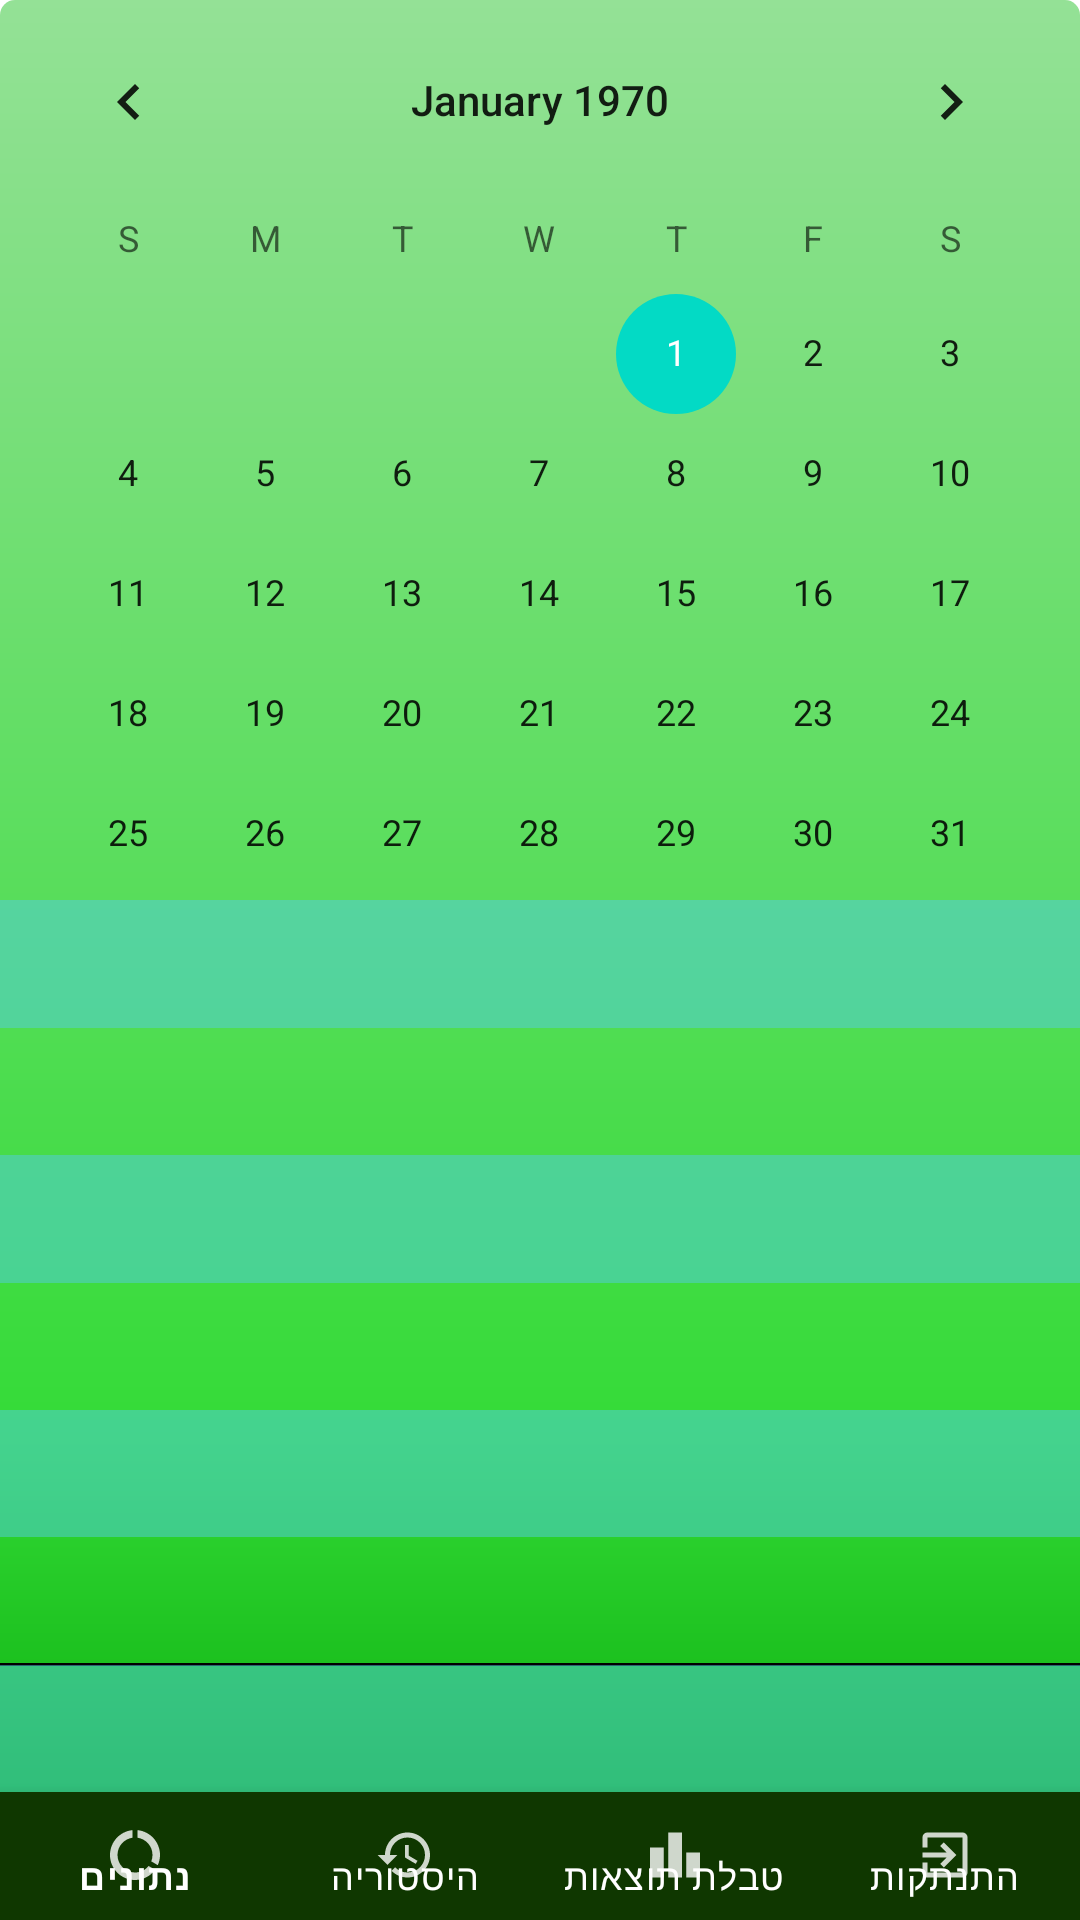

The Android layout XML behind this screen, and the referenced resources:
<!-- AndroidManifest.xml: application theme Theme.BubiTheBakar -->
<!-- res/layout/lo_data_history.xml -->
<?xml version="1.0" encoding="utf-8"?>
<androidx.constraintlayout.widget.ConstraintLayout xmlns:android="http://schemas.android.com/apk/res/android"
    xmlns:app="http://schemas.android.com/apk/res-auto"
    xmlns:tools="http://schemas.android.com/tools"
    android:id="@+id/linearLayout3"
    android:layout_width="match_parent"
    android:layout_height="match_parent"
    android:background="@drawable/gradient">

    <CalendarView
        android:id="@+id/calendarView1"
        android:layout_width="0dp"
        android:layout_height="300dp"
        app:layout_constraintBottom_toTopOf="@+id/tvBakarotDarush"
        app:layout_constraintEnd_toEndOf="parent"
        app:layout_constraintHeight_percent="0.5"
        app:layout_constraintStart_toStartOf="parent"
        app:layout_constraintTop_toTopOf="parent" />

    <TextView
        android:id="@+id/tvBakarotDarush"
        android:layout_width="0dp"
        android:layout_height="0dp"
        android:background="#8054cce4"
        android:gravity="center"
        android:textColor="@android:color/black"
        android:textStyle="bold"
        app:layout_constraintBottom_toTopOf="@+id/tvBakarotYesh"
        app:layout_constraintEnd_toEndOf="parent"
        app:layout_constraintStart_toStartOf="parent"
        app:layout_constraintTop_toBottomOf="@+id/calendarView1" />

    <TextView
        android:id="@+id/tvBakarotYesh"
        android:layout_width="0dp"
        android:layout_height="0dp"
        android:gravity="center"
        android:textColor="@android:color/black"
        android:textStyle="bold"
        app:layout_constraintBottom_toTopOf="@+id/tvTikufimDarush"
        app:layout_constraintEnd_toEndOf="parent"
        app:layout_constraintStart_toStartOf="parent"
        app:layout_constraintTop_toBottomOf="@+id/tvBakarotDarush" />

    <TextView
        android:id="@+id/tvTikufimDarush"
        android:layout_width="0dp"
        android:layout_height="0dp"
        android:background="#8054cce4"
        android:gravity="center"
        android:textColor="@android:color/black"
        android:textStyle="bold"
        app:layout_constraintBottom_toTopOf="@+id/tvTikufimYesh"
        app:layout_constraintEnd_toEndOf="parent"
        app:layout_constraintStart_toStartOf="parent"
        app:layout_constraintTop_toBottomOf="@+id/tvBakarotYesh" />

    <TextView
        android:id="@+id/tvTikufimYesh"
        android:layout_width="0dp"
        android:layout_height="0dp"
        android:gravity="center"
        android:textColor="@android:color/black"
        android:textStyle="bold"
        app:layout_constraintBottom_toTopOf="@+id/tvKnasotDarush"
        app:layout_constraintEnd_toEndOf="parent"
        app:layout_constraintStart_toStartOf="parent"
        app:layout_constraintTop_toBottomOf="@+id/tvTikufimDarush" />

    <TextView
        android:id="@+id/tvKnasotDarush"
        android:layout_width="0dp"
        android:layout_height="0dp"
        android:background="#8054cce4"
        android:gravity="center"
        android:textColor="@android:color/black"
        android:textStyle="bold"
        app:layout_constraintBottom_toTopOf="@+id/tvKnasotYesh"
        app:layout_constraintEnd_toEndOf="parent"
        app:layout_constraintStart_toStartOf="parent"
        app:layout_constraintTop_toBottomOf="@+id/tvTikufimYesh" />

    <TextView
        android:id="@+id/tvKnasotYesh"
        android:layout_width="0dp"
        android:layout_height="0dp"
        android:gravity="center"
        android:textColor="@android:color/black"
        android:textStyle="bold"
        app:layout_constraintBottom_toTopOf="@+id/tvDaysLeft"
        app:layout_constraintEnd_toEndOf="parent"
        app:layout_constraintStart_toStartOf="parent"
        app:layout_constraintTop_toBottomOf="@+id/tvKnasotDarush" />
    <View
        android:id="@+id/sep"
        android:layout_width="match_parent"
        android:layout_height="1dp"
        android:background="@android:color/black"
        app:layout_constraintBottom_toTopOf="@+id/tvDaysLeft"
        app:layout_constraintEnd_toEndOf="parent"
        app:layout_constraintStart_toStartOf="parent"
        app:layout_constraintTop_toBottomOf="@+id/tvKnasotYesh" />
    <TextView
        android:id="@+id/tvDaysLeft"
        android:layout_width="0dp"
        android:layout_height="0dp"
        android:gravity="center"
        android:textColor="@android:color/black"
        android:background="#8054cce4"
        android:textStyle="bold"
        app:labelVisibilityMode="labeled"
        app:layout_constraintBottom_toTopOf="@+id/btnNav"
        app:layout_constraintEnd_toEndOf="parent"
        app:layout_constraintStart_toStartOf="parent"
        app:layout_constraintTop_toBottomOf="@+id/tvKnasotYesh" />

    <com.google.android.material.bottomnavigation.BottomNavigationView
        android:id="@+id/btnNav"
        android:layout_width="0dp"
        android:layout_height="0dp"
        android:background="#0F3700"
        android:textStyle="bold"
        app:itemIconSize="26dp"
        app:itemIconTint="@color/white"
        app:itemTextColor="#FFFFFF"
        app:labelVisibilityMode="labeled"
        app:layout_constraintBottom_toBottomOf="parent"
        app:layout_constraintEnd_toEndOf="parent"
        app:layout_constraintStart_toStartOf="parent"
        app:layout_constraintTop_toBottomOf="@+id/tvDaysLeft"
        app:menu="@menu/bottom_navigation" />

</androidx.constraintlayout.widget.ConstraintLayout>
<!-- resources referenced by this layout -->
<resources>
  <!-- drawable gradient (drawable-mdpi) -->
  <layer-list xmlns:android="http://schemas.android.com/apk/res/android">
  
  <item android:id="@android:id/background">
      <shape>
          <corners android:radius="5dip" />
          <gradient
              android:startColor="#ff94e196"
              android:centerColor="#ff34db37"
              android:centerY="0.75"
              android:endColor="#ff01a303"
              android:angle="270"
              />
      </shape>
  </item>
  
  <item android:id="@android:id/secondaryProgress">
      <clip>
          <shape>
              <solid android:color="#00000000" />
          </shape>
      </clip>
  </item>
  
  <item android:id="@android:id/progress">
      <clip>
          <shape>
              <solid android:color="#00000000" />
          </shape>
      </clip>
  </item>
  
  </layer-list>
  <style name="Theme.BubiTheBakar" parent="Theme.MaterialComponents.DayNight.NoActionBar">
          
          <item name="colorPrimary">#0A7A66</item>
          <item name="colorPrimaryVariant">#0A7A66</item>
          <item name="colorOnPrimary">@color/white</item>
          
          <item name="colorSecondary">@color/teal_200</item>
          <item name="colorSecondaryVariant">@color/teal_700</item>
          <item name="colorOnSecondary">@color/black</item>
          
          <item name="android:statusBarColor" tools:targetApi="l">?attr/colorPrimaryVariant</item>
          
  
          <item name="android:textStyle">bold</item>
          <item name="autoSizeTextType">uniform</item>
          <item name="android:textColor">@android:color/black</item>
  
          <item name="android:windowActionBar">false</item>
          <item name="android:windowNoTitle">true</item>
  
  
  
  
      </style>
  <!-- not gathered from this repository: default colours our renderer supplied (Android Studio template values) -->
  <color name="teal_200">#FF03DAC5</color>
  <color name="teal_700">#FF018786</color>
  <color name="black">#FF000000</color>
  <color name="white">#FFFFFFFF</color>
</resources>
